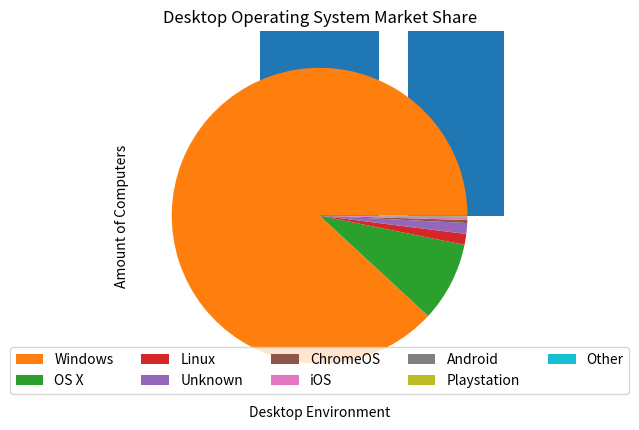

Here is the Python script that generated this plot:
'''
[redacted]
[redacted]
May 5th, 2023
[redacted]
Assignment 4
'''
import matplotlib.pyplot as plt

# First graph of desktop environments:
Desktop_Environments = ["Gnome", "KDE5", "Unknown","KDE4","XFCE", "X-Cinnamon", "MATE", "KDE", "Cinnamon", "LXQt"]  
Amount_of_Users = [72974, 34405,22909,18297,11979,10867,4855,4483,2433,2096]

plt.bar(Desktop_Environments, Amount_of_Users)
plt.xlabel("Desktop Environment")
plt.ylabel("Amount of Computers")
plt.title("Amount of Users per Different Desktop Environments")
plt.show()

# Second graph of desktop operating system market share:
Operating_System = ["Windows", "OS X", "Linux", "Unknown", "ChromeOS", "iOS", "Android", "Playstation", "Other"]
Percentages = [88.12,8.7,1.19,1.18,0.33,0.29,0.1,0.05,0.03]

plt.pie(x=Percentages, labels=None)
plt.title("Desktop Operating System Market Share")
plt.legend(loc="lower center", ncol=5, frameon=True, labels=Operating_System)
plt.show()
# problem with titles being too close